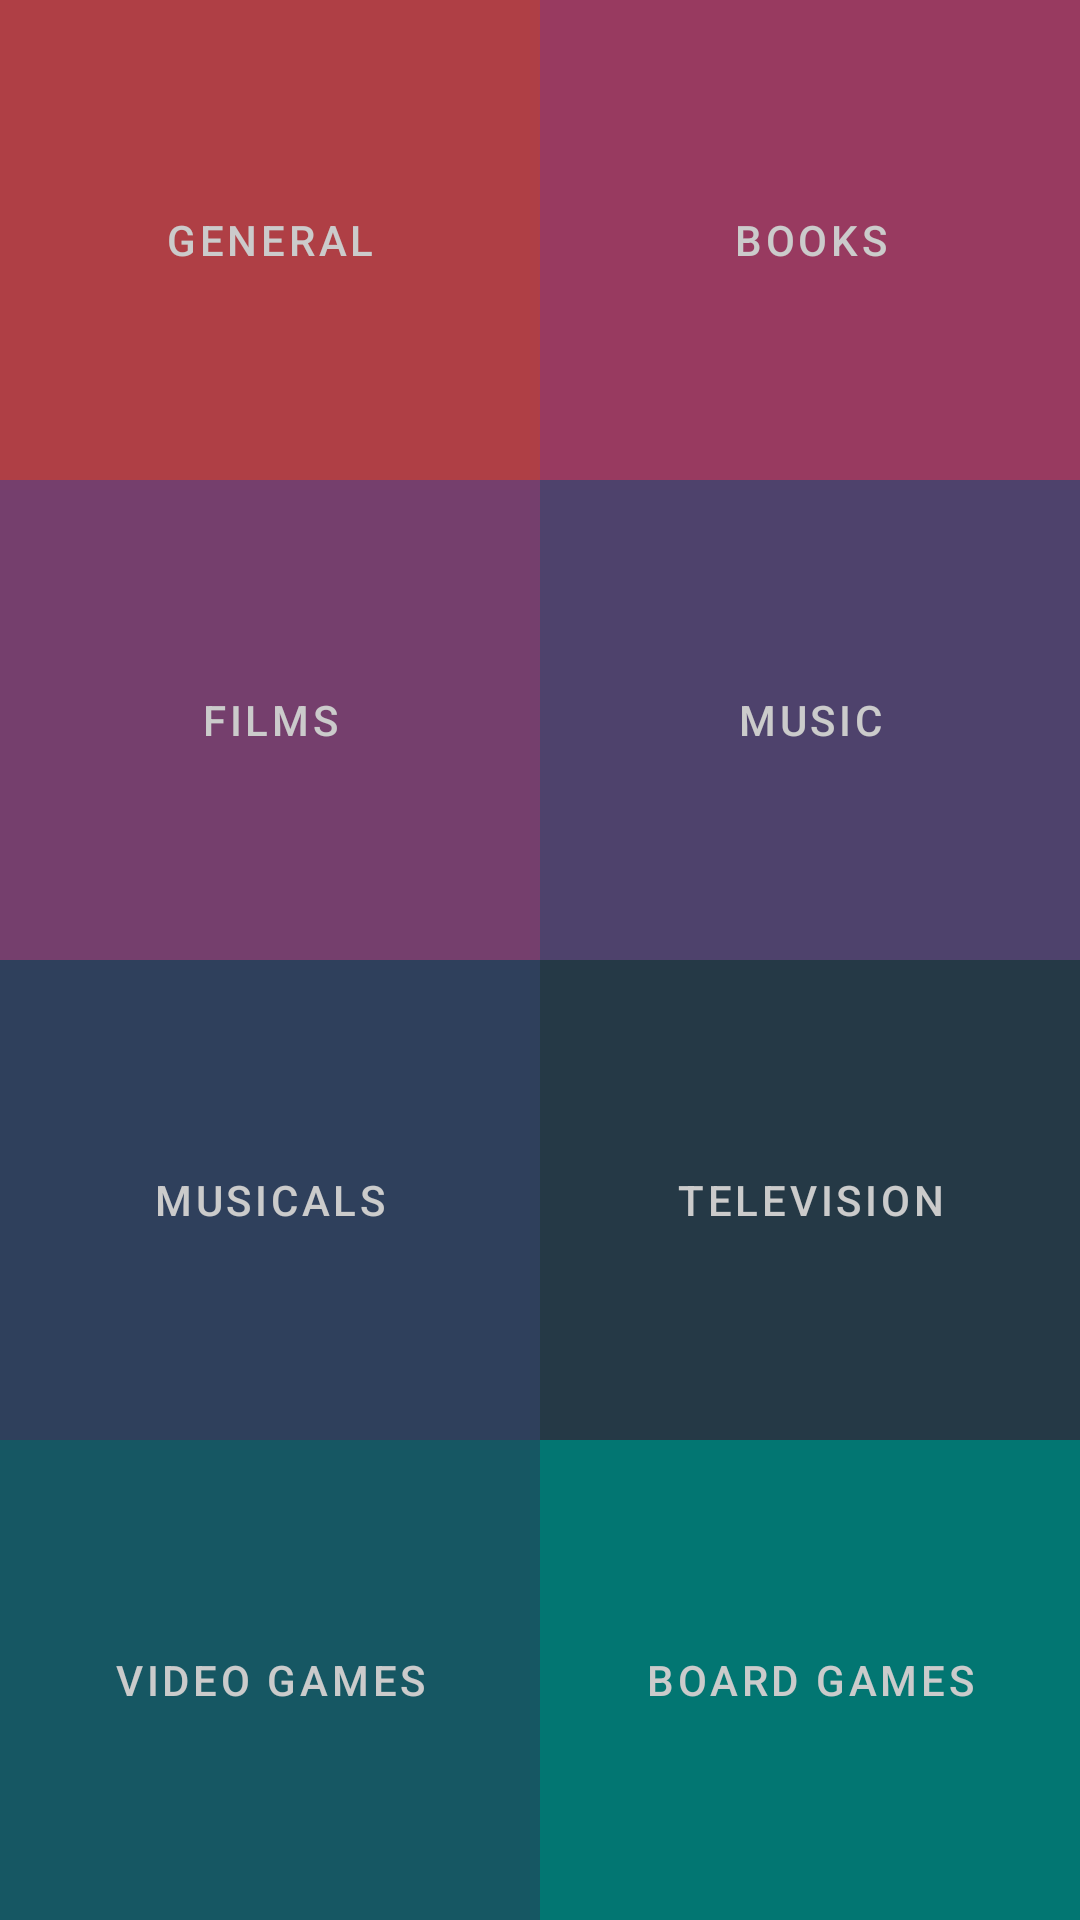

The Android layout XML behind this screen, and the referenced resources:
<!-- AndroidManifest.xml: application theme Theme.MadFinalApp -->
<!-- res/layout/fragment_trivia_category.xml -->
<?xml version="1.0" encoding="utf-8"?>
<androidx.constraintlayout.widget.ConstraintLayout xmlns:android="http://schemas.android.com/apk/res/android"
    xmlns:app="http://schemas.android.com/apk/res-auto"
    xmlns:tools="http://schemas.android.com/tools"
    android:layout_width="match_parent"
    android:layout_height="match_parent"
    tools:context=".ui.TriviaCategoryFragment">

    <TableLayout
        android:layout_width="match_parent"
        android:layout_height="match_parent"
        app:layout_constraintBottom_toBottomOf="parent"
        app:layout_constraintEnd_toEndOf="parent"
        app:layout_constraintStart_toStartOf="parent"
        app:layout_constraintTop_toTopOf="parent">

        <TableRow
            android:layout_width="match_parent"
            android:layout_height="match_parent"
            android:layout_weight="1">

            <Button
                android:id="@+id/btnGeneral"
                android:layout_width="0dp"
                android:layout_height="match_parent"
                android:layout_weight="1"
                android:backgroundTint="@color/mandy"
                android:insetTop="0dp"
                android:insetBottom="0dp"
                android:text="@string/general"
                app:cornerRadius="0dp" />

            <Button
                android:id="@+id/btnBooks"
                android:layout_width="0dp"
                android:layout_height="match_parent"
                android:layout_weight="1"
                android:backgroundTint="@color/mulberry"
                android:insetTop="0dp"
                android:insetBottom="0dp"
                android:text="@string/books"
                app:cornerRadius="0dp" />

        </TableRow>

        <TableRow
            android:layout_width="match_parent"
            android:layout_height="match_parent"
            android:layout_weight="1">

            <Button
                android:id="@+id/btnFilms"
                android:layout_width="0dp"
                android:layout_height="match_parent"
                android:layout_weight="1"
                android:backgroundTint="@color/strikemaster"
                android:insetTop="0dp"
                android:insetBottom="0dp"
                android:text="@string/films"
                app:cornerRadius="0dp" />

            <Button
                android:id="@+id/btnMusic"
                android:layout_width="0dp"
                android:layout_height="match_parent"
                android:layout_weight="1"
                android:backgroundTint="@color/butterfly_bush"
                android:insetTop="0dp"
                android:insetBottom="0dp"
                android:text="@string/music"
                app:cornerRadius="0dp" />

        </TableRow>

        <TableRow
            android:layout_width="match_parent"
            android:layout_height="match_parent"
            android:layout_weight="1">

            <Button
                android:id="@+id/btnMusicals"
                android:layout_width="0dp"
                android:layout_height="match_parent"
                android:layout_weight="1"
                android:backgroundTint="@color/east_bay"
                android:insetTop="0dp"
                android:insetBottom="0dp"
                android:text="@string/musicals"
                app:cornerRadius="0dp" />

            <Button
                android:id="@+id/btnTelevision"
                android:layout_width="0dp"
                android:layout_height="match_parent"
                android:layout_weight="1"
                android:backgroundTint="@color/pickled_bluewood"
                android:insetTop="0dp"
                android:insetBottom="0dp"
                android:text="@string/television"
                app:cornerRadius="0dp" />

        </TableRow>

        <TableRow
            android:layout_width="match_parent"
            android:layout_height="match_parent"
            android:layout_weight="1">

            <Button
                android:id="@+id/btnVideoGames"
                android:layout_width="0dp"
                android:layout_height="match_parent"
                android:layout_weight="1"
                android:backgroundTint="@color/elm"
                android:insetTop="0dp"
                android:insetBottom="0dp"
                android:text="@string/video_games"
                app:cornerRadius="0dp" />

            <Button
                android:id="@+id/btnBoardGames"
                android:layout_width="0dp"
                android:layout_height="match_parent"
                android:layout_weight="1"
                android:backgroundTint="@color/niagara"
                android:insetTop="0dp"
                android:insetBottom="0dp"
                android:text="@string/board_games"
                app:cornerRadius="0dp" />

        </TableRow>

    </TableLayout>

    <ImageView
        android:id="@+id/ivOverlay"
        android:layout_width="match_parent"
        android:layout_height="match_parent"
        android:alpha="0.2"
        android:background="@color/black" />

    <RelativeLayout
        android:id="@+id/loadingPanel"
        android:layout_width="match_parent"
        android:layout_height="match_parent"
        android:gravity="center"
        app:layout_constraintBottom_toBottomOf="parent"
        app:layout_constraintEnd_toEndOf="parent"
        app:layout_constraintStart_toStartOf="parent"
        app:layout_constraintTop_toTopOf="parent">

        <ProgressBar
            android:id="@+id/progressBar"
            android:layout_width="100dp"
            android:layout_height="100dp"
            android:indeterminate="true" />

    </RelativeLayout>

</androidx.constraintlayout.widget.ConstraintLayout>
<!-- resources referenced by this layout -->
<resources>
  <color name="black">#FF000000</color>
  <color name="butterfly_bush">#625488</color>
  <color name="east_bay">#3C5174</color>
  <color name="elm">#1C6E7D</color>
  <color name="mandy">#DC5057</color>
  <color name="mulberry">#BF4A79</color>
  <color name="niagara">#039590</color>
  <color name="pickled_bluewood">#2F4858</color>
  <color name="strikemaster">#93508A</color>
  <string name="board_games">Board Games</string>
  <string name="books">Books</string>
  <string name="films">Films</string>
  <string name="general">General</string>
  <string name="music">Music</string>
  <string name="musicals">Musicals</string>
  <string name="television">Television</string>
  <string name="video_games">Video Games</string>
  <style name="Theme.MadFinalApp" parent="Theme.MaterialComponents.DayNight.DarkActionBar">
          
          <item name="colorPrimary">@color/purple_500</item>
          <item name="colorPrimaryVariant">@color/purple_700</item>
          <item name="colorOnPrimary">@color/white</item>
          
          <item name="colorSecondary">@color/teal_200</item>
          <item name="colorSecondaryVariant">@color/teal_700</item>
          <item name="colorOnSecondary">@color/black</item>
          
          <item name="android:statusBarColor" tools:targetApi="l">?attr/colorPrimaryVariant</item>
          
      </style>
  <color name="purple_500">#FF6200EE</color>
  <color name="purple_700">#FF3700B3</color>
  <color name="white">#FFFFFFFF</color>
  <color name="teal_200">#FF03DAC5</color>
  <color name="teal_700">#FF018786</color>
</resources>
